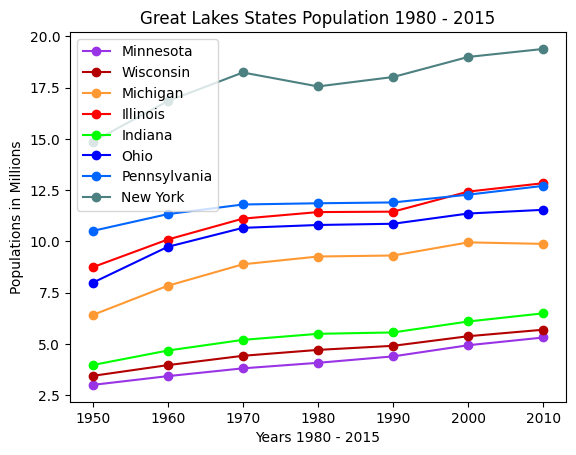

The matplotlib source for this figure:
#population graph
import matplotlib.pyplot as plt; plt.rcdefaults()
import numpy as np
import matplotlib.pyplot as plt
 
objects = ("1950", "1960", "1970", "1980", "1990", "2000", "2010")
y_pos = np.arange(len(objects))
minnesota = [2.997,  3.425,  3.806,  4.076,  4.390,  4.934, 5.311]
wisconsin = [3.438,  3.962,  4.418,  4.706,  4.905,  5.374, 5.691]
michigan = [6.407,  7.834,  8.882,  9.262,  9.311,  9.952,  9.878]
illinois = [8.738,  10.090,  11.110,  11.430,  11.450, 12.430, 12.840]
indiana = [3.967, 4.674, 5.195,  5.490, 5.558, 6.092, 6.491]
ohio = [7.980, 9.734, 10.660, 10.800, 10.860, 11.360, 11.540]
pennsylvania = [10.510, 11.330, 11.800, 11.860, 11.900, 12.280, 12.710]
newyork = [14.860, 16.840, 18.240, 17.560, 18.020, 19.000, 19.390,]

p1 = plt.plot(y_pos, minnesota, marker='o', color=(0.6, .2, .9, 1))
p2 = plt.plot(y_pos, wisconsin, marker='o', color=(0.7, 0, 0, 1))
p3 = plt.plot(y_pos, michigan, marker='o', color=(1, .6, .2, 1))
p4 = plt.plot(y_pos, illinois, marker='o', color=(1, 0,0, 1))
p5 = plt.plot(y_pos, indiana, marker='o', color=(0, 1, 0, 1))
p6 = plt.plot(y_pos, ohio, marker='o', color=(0, 0, 1, 1))
p7 = plt.plot(y_pos, pennsylvania, marker='o', color=(0, .4, 1, 1))
p8 = plt.plot(y_pos, newyork, marker='o', color=(0.3, .5, .5, 1))
plt.xticks(y_pos, objects)
plt.ylabel("Populations in Millions")
plt.xlabel("Years 1980 - 2015")
plt.title("Great Lakes States Population 1980 - 2015")
plt.legend((p1[0], p2[0], p3[0], p4[0], p5[0], p6[0], p7[0], p8[0]),("Minnesota", "Wisconsin", "Michigan", "Illinois", "Indiana", "Ohio", "Pennsylvania", "New York"))
 
plt.show()